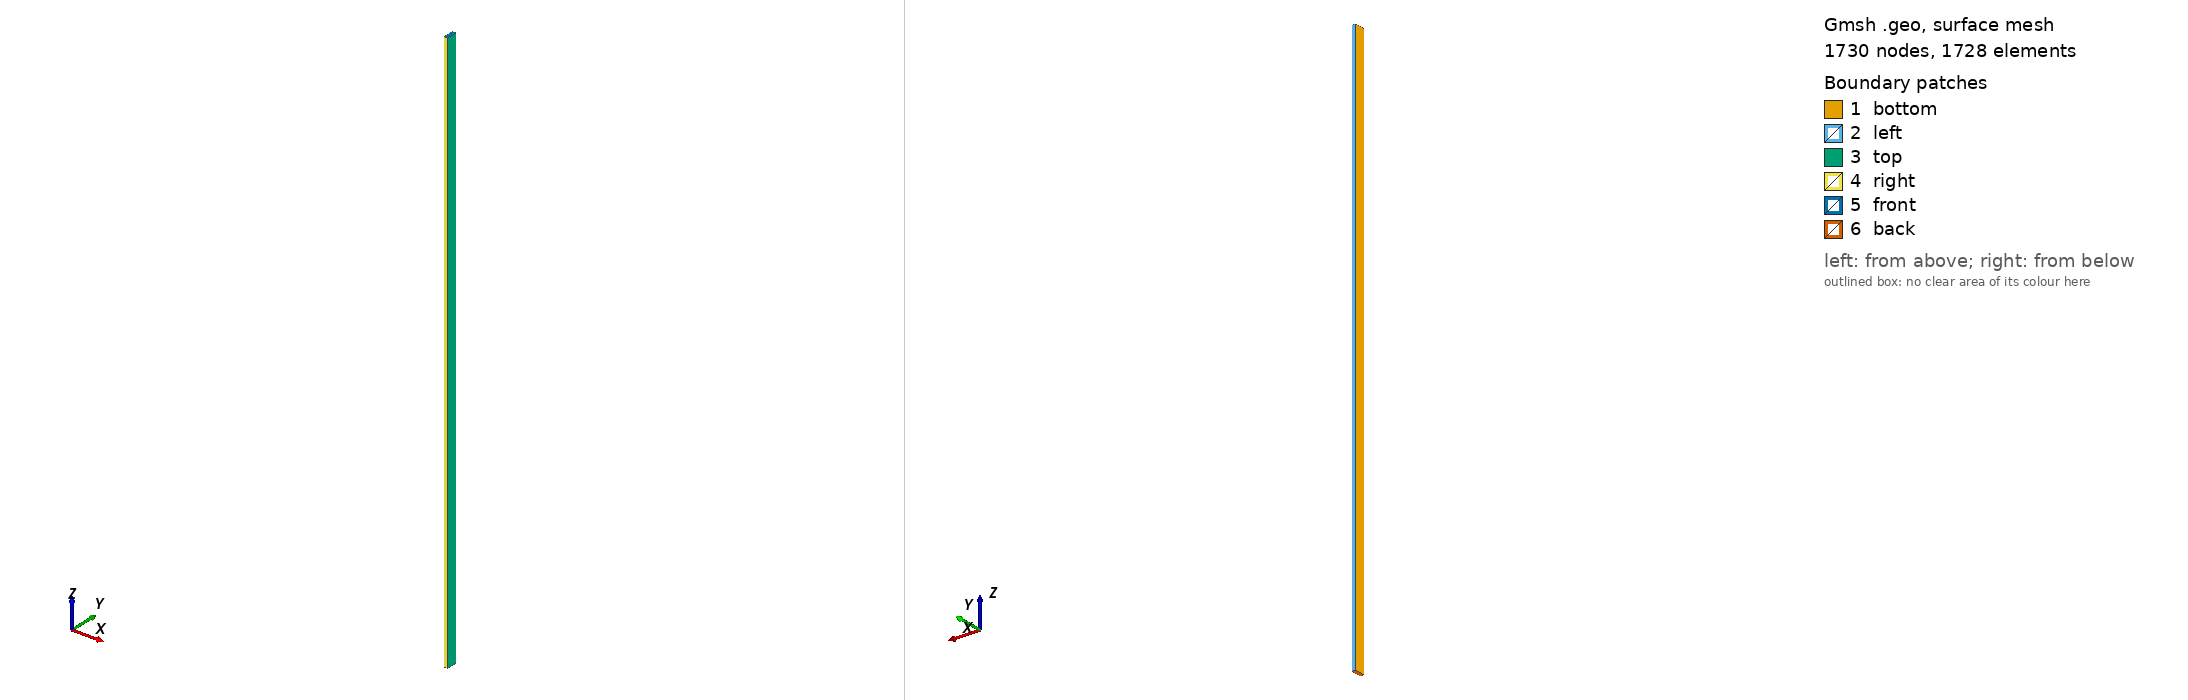

Gmsh geometry script, surface-meshed: 1730 nodes, 1728 surface elements. Boundary patches (legend numbers): 1 bottom, 2 left, 3 top, 4 right, 5 front, 6 back. Left view from above one corner, right view from below the opposite corner. Legend entries are the model's physical surfaces. The drawing asked Gmsh for element sizes between 1% and 20% of the model's largest extent; the script's own settings can give other sizes.

=== single_fuel_channel_msre_dimensions_bump_rotated.geo (drawn) ===
Geometry.CopyMeshingMethod = 1;
// Mesh.RandomFactor = 1e-6;
fuel_width = 3.048;
fuel_height = 1.016;
fuel_length = 162.56;
lc = .1 * fuel_length;

Point(1) = {0, 0, 0, lc};
Point(2) = {0, 0, fuel_length, lc};

// z-normal
Line(1) = {1, 2};

//+
Point(3) = {fuel_width, 0, 0, 1.0};
//+
Point(4) = {fuel_width, fuel_height, 0, 1.0};
//+
Point(5) = {0, fuel_height, 0, 1.0};
//+
Point(6) = {fuel_width, fuel_height, fuel_length, 1.0};
//+
Point(7) = {fuel_width, 0, fuel_length, 1.0};
//+
Point(8) = {0, fuel_height, fuel_length, 1.0};
//+
Line(2) = {1, 5};
//+
Line(3) = {5, 4};
//+
Line(4) = {4, 3};
//+ z-normal
Line(5) = {3, 7};
//+
Line(6) = {3, 1};
//+ z-normal
Line(7) = {4, 6};
//+
Line(8) = {6, 7};
//+
Line(9) = {7, 2};
//+
Line(10) = {2, 8};
//+
Line(11) = {8, 6};
//+ z-normal
Line(12) = {5, 8};

Transfinite Line{1, 5, 7, 12} = 31 Using Progression 1.3;
Transfinite Line{2, 3, 4, 6, 8, 9, 10, 11} = 13 Using Bump 0.05;


// Point(3) = {fuel_width / 2., fuel_height / 2., 0, lc};
//+
Line Loop(13) = {5, 9, -1, -6};
//+
Plane Surface(14) = {13};
//+
Line Loop(15) = {2, 12, -10, -1};
//+
Plane Surface(16) = {15};
//+
Line Loop(17) = {11, -7, -3, 12};
//+
Plane Surface(18) = {17};
//+
Line Loop(19) = {7, 8, -5, -4};
//+
Plane Surface(20) = {19};
//+
Line Loop(21) = {8, 9, 10, 11};
//+
Plane Surface(22) = {21};
//+
Line Loop(23) = {3, 4, 6, 2};
//+
Plane Surface(24) = {23};
//+
Surface Loop(25) = {18, 22, 20, 14, 16, 24};
//+
Volume(26) = {25};

Transfinite Surface{14, 16, 18, 20, 22, 24};
Recombine Surface{14, 16, 18, 20, 22, 24};
Transfinite Volume{26};
Recombine Volume{26};
//+
Physical Surface("left") = {16};
//+
Physical Surface("right") = {20};
//+
Physical Surface("top") = {18};
//+
Physical Surface("bottom") = {14};
//+
Physical Surface("back") = {24};
//+
Physical Surface("front") = {22};
//+
Physical Volume(0) = {26};
//+
Rotate {{0, 0, 1}, {0, 0, 0}, 3 * Pi / 2} {
  Volume{26};
}
